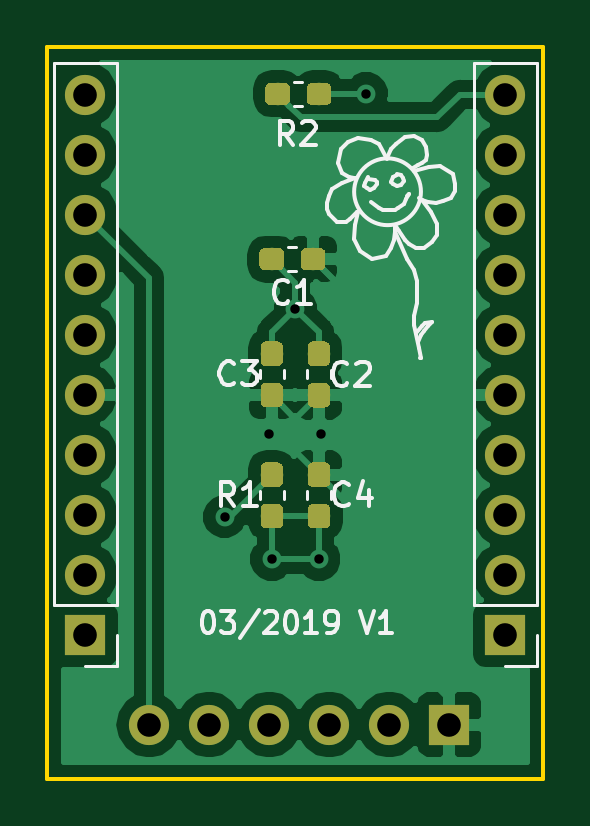
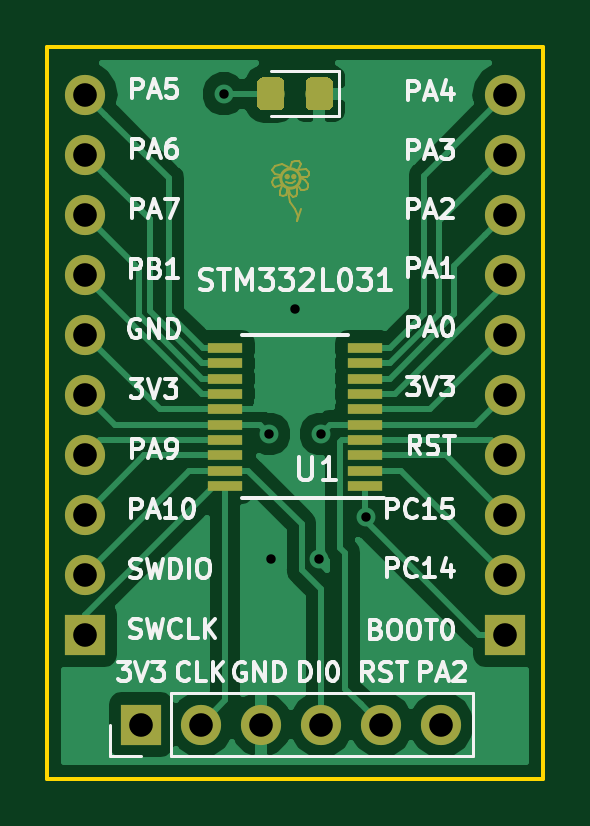
Circuit board: 9 layer files. Board 21.0 x 31.0 mm.
- bottom_copper: project-B.Cu.gbl (30659 bytes)
- bottom_mask: project-B.Mask.gbs (8583 bytes)
- bottom_silk: project-B.SilkS.gbo (28813 bytes)
- outline: project-Edge.Cuts.gm1 (740 bytes)
- top_copper: project-F.Cu.gtl (56604 bytes)
- top_mask: project-F.Mask.gts (23706 bytes)
- top_silk: project-F.SilkS.gto (14137 bytes)
- drill: project-NPTH.drl (162 bytes)
- drill: project-PTH.drl (714 bytes)

=== bottom_copper: project-B.Cu.gbl (30659 bytes, source omitted) ===
=== bottom_mask: project-B.Mask.gbs (8583 bytes, source omitted) ===
=== bottom_silk: project-B.SilkS.gbo (28813 bytes, source omitted) ===
=== outline: project-Edge.Cuts.gm1 ===
G04 #@! TF.GenerationSoftware,KiCad,Pcbnew,5.0.2-bee76a0~70~ubuntu16.04.1*
G04 #@! TF.CreationDate,2019-03-12T22:28:51+00:00*
G04 #@! TF.ProjectId,project,70726f6a-6563-4742-9e6b-696361645f70,rev?*
G04 #@! TF.SameCoordinates,Original*
G04 #@! TF.FileFunction,Profile,NP*
%FSLAX46Y46*%
G04 Gerber Fmt 4.6, Leading zero omitted, Abs format (unit mm)*
G04 Created by KiCad (PCBNEW 5.0.2-bee76a0~70~ubuntu16.04.1) date Tue 12 Mar 2019 22:28:51 GMT*
%MOMM*%
%LPD*%
G01*
G04 APERTURE LIST*
%ADD10C,0.150000*%
G04 APERTURE END LIST*
D10*
X146428404Y-88594239D02*
X167428404Y-88594239D01*
X146428404Y-119594239D02*
X146428404Y-88594239D01*
X167428404Y-119594239D02*
X146428404Y-119594239D01*
X167428404Y-88594239D02*
X167428404Y-119594239D01*
M02*

=== top_copper: project-F.Cu.gtl (56604 bytes, source omitted) ===
=== top_mask: project-F.Mask.gts (23706 bytes, source omitted) ===
=== top_silk: project-F.SilkS.gto (14137 bytes, source omitted) ===
=== drill: project-NPTH.drl ===
M48
;DRILL file {KiCad 5.0.2-bee76a0~70~ubuntu16.04.1} date Tue 12 Mar 2019 22:28:56 GMT
;FORMAT={-:-/ absolute / inch / decimal}
FMAT,2
INCH,TZ
%
G90
G05
T0
M30

=== drill: project-PTH.drl ===
M48
;DRILL file {KiCad 5.0.2-bee76a0~70~ubuntu16.04.1} date Tue 12 Mar 2019 22:28:56 GMT
;FORMAT={-:-/ absolute / inch / decimal}
FMAT,2
INCH,TZ
T1C0.0157
T2C0.0394
%
G90
G05
T1
X6.0602Y-4.2714
X6.135Y-4.1336
X6.1389Y-4.3423
X6.1783Y-3.925
X6.2177Y-4.3423
X6.2216Y-4.1336
X6.2964Y-3.5667
T2
X5.8283Y-3.5679
X5.8283Y-3.6679
X5.8283Y-3.7679
X5.8283Y-3.8679
X5.8283Y-3.9679
X5.8283Y-4.0679
X5.8283Y-4.1679
X5.8283Y-4.2679
X5.8283Y-4.3679
X5.8283Y-4.4679
X5.9346Y-4.6179
X6.0346Y-4.6179
X6.1346Y-4.6179
X6.2346Y-4.6179
X6.3346Y-4.6179
X6.4346Y-4.6179
X6.5283Y-3.5679
X6.5283Y-3.6679
X6.5283Y-3.7679
X6.5283Y-3.8679
X6.5283Y-3.9679
X6.5283Y-4.0679
X6.5283Y-4.1679
X6.5283Y-4.2679
X6.5283Y-4.3679
X6.5283Y-4.4679
T0
M30

